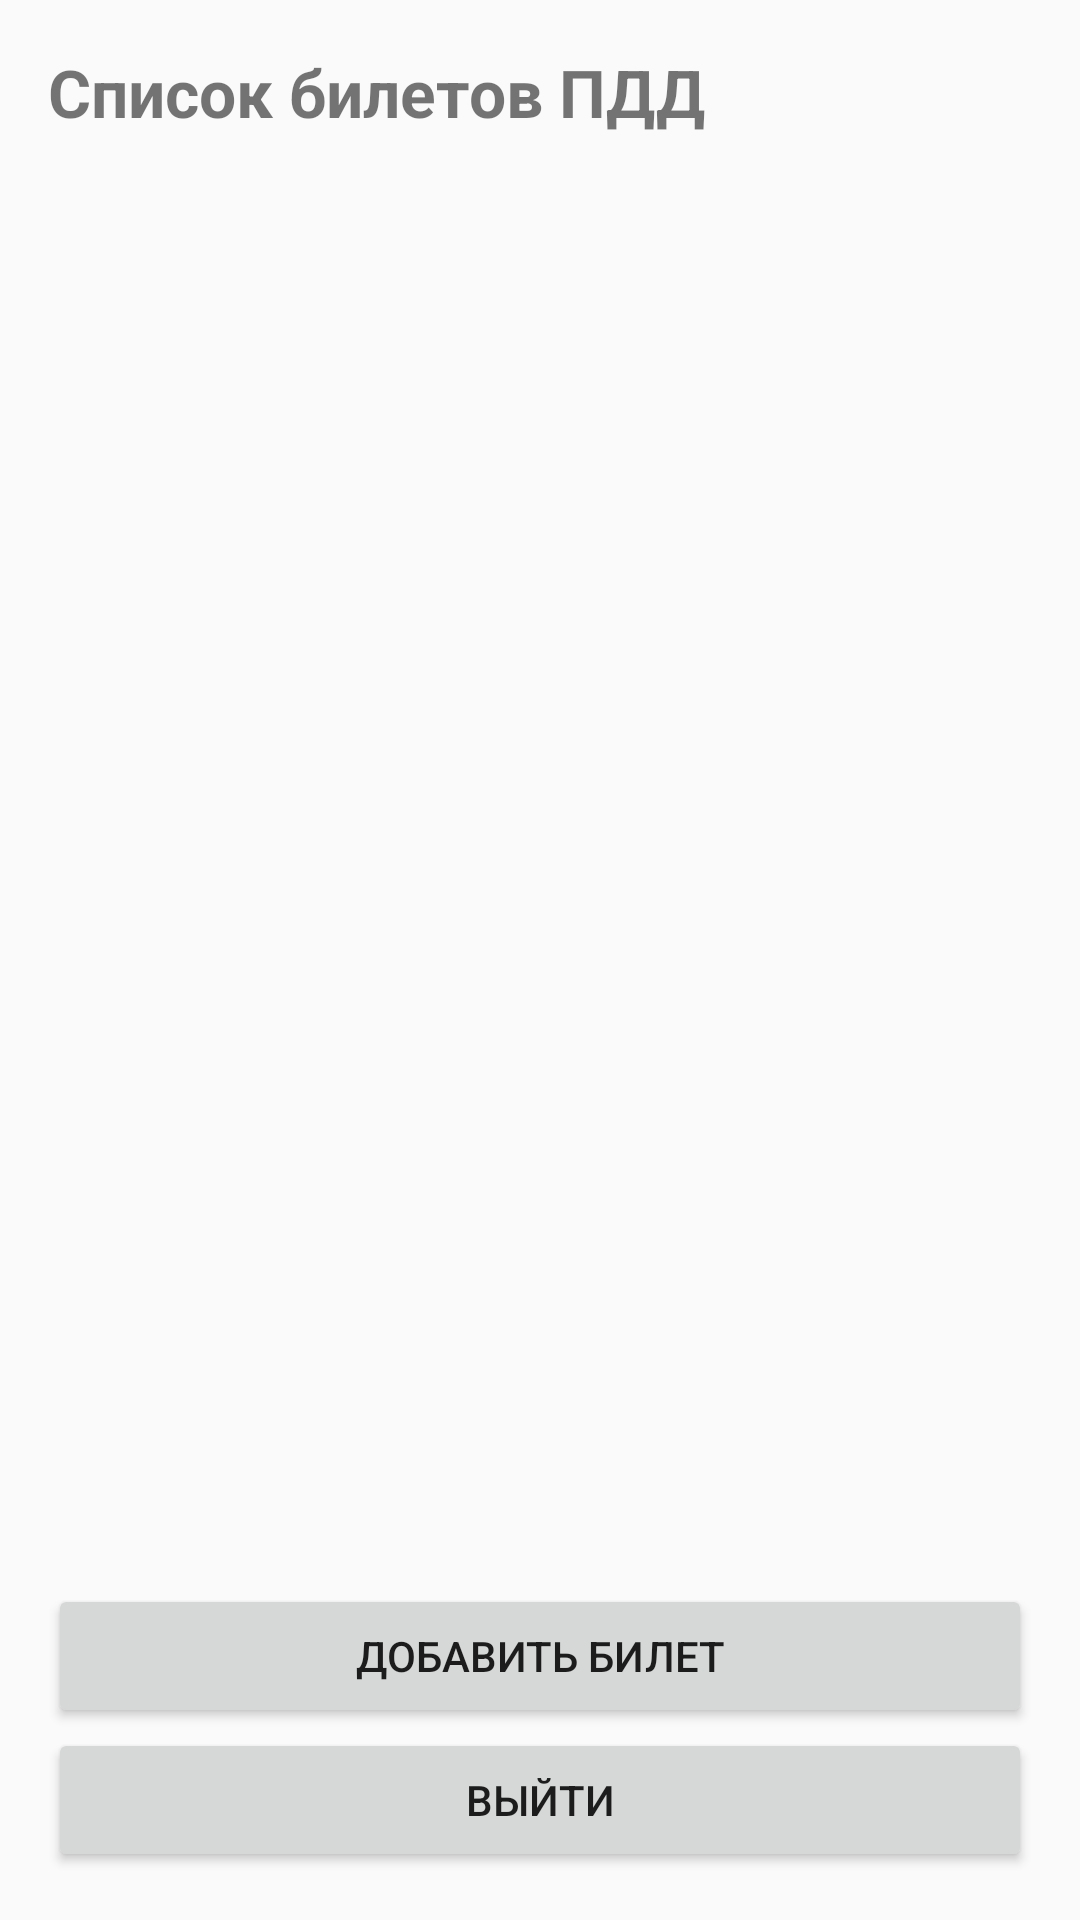

Here is an Android app screen rendered from its layout file. Give the layout XML and the strings, colors and styles it references.
<!-- AndroidManifest.xml: application theme Theme.Pr18_khohklov -->
<!-- res/layout/fragment_list.xml -->
<?xml version="1.0" encoding="utf-8"?>
<LinearLayout xmlns:android="http://schemas.android.com/apk/res/android"
    android:layout_width="match_parent"
    android:layout_height="match_parent"
    android:orientation="vertical"
    android:padding="16dp">

    <TextView
        android:layout_width="wrap_content"
        android:layout_height="wrap_content"
        android:text="Список билетов ПДД"
        android:textSize="22sp"
        android:textStyle="bold" />

    <TextView
        android:id="@+id/tvHello"
        android:layout_width="wrap_content"
        android:layout_height="wrap_content"
        android:layout_marginBottom="8dp" />

    <TextView
        android:id="@+id/tvEmpty"
        android:layout_width="match_parent"
        android:layout_height="wrap_content"
        android:gravity="center"
        android:padding="16dp"
        android:text="Список пуст. Добавьте первый билет."
        android:visibility="gone" />

    <androidx.recyclerview.widget.RecyclerView
        android:id="@+id/rvTickets"
        android:layout_width="match_parent"
        android:layout_height="0dp"
        android:layout_weight="1" />

    <Button
        android:id="@+id/btnAdd"
        android:layout_width="match_parent"
        android:layout_height="wrap_content"
        android:text="Добавить билет" />

    <Button
        android:id="@+id/btnLogout"
        android:layout_width="match_parent"
        android:layout_height="wrap_content"
        android:text="Выйти" />
</LinearLayout>
<!-- resources referenced by this layout -->
<resources>
  <style name="Theme.Pr18_khohklov" parent="android:Theme.Material.Light.NoActionBar" />
</resources>
